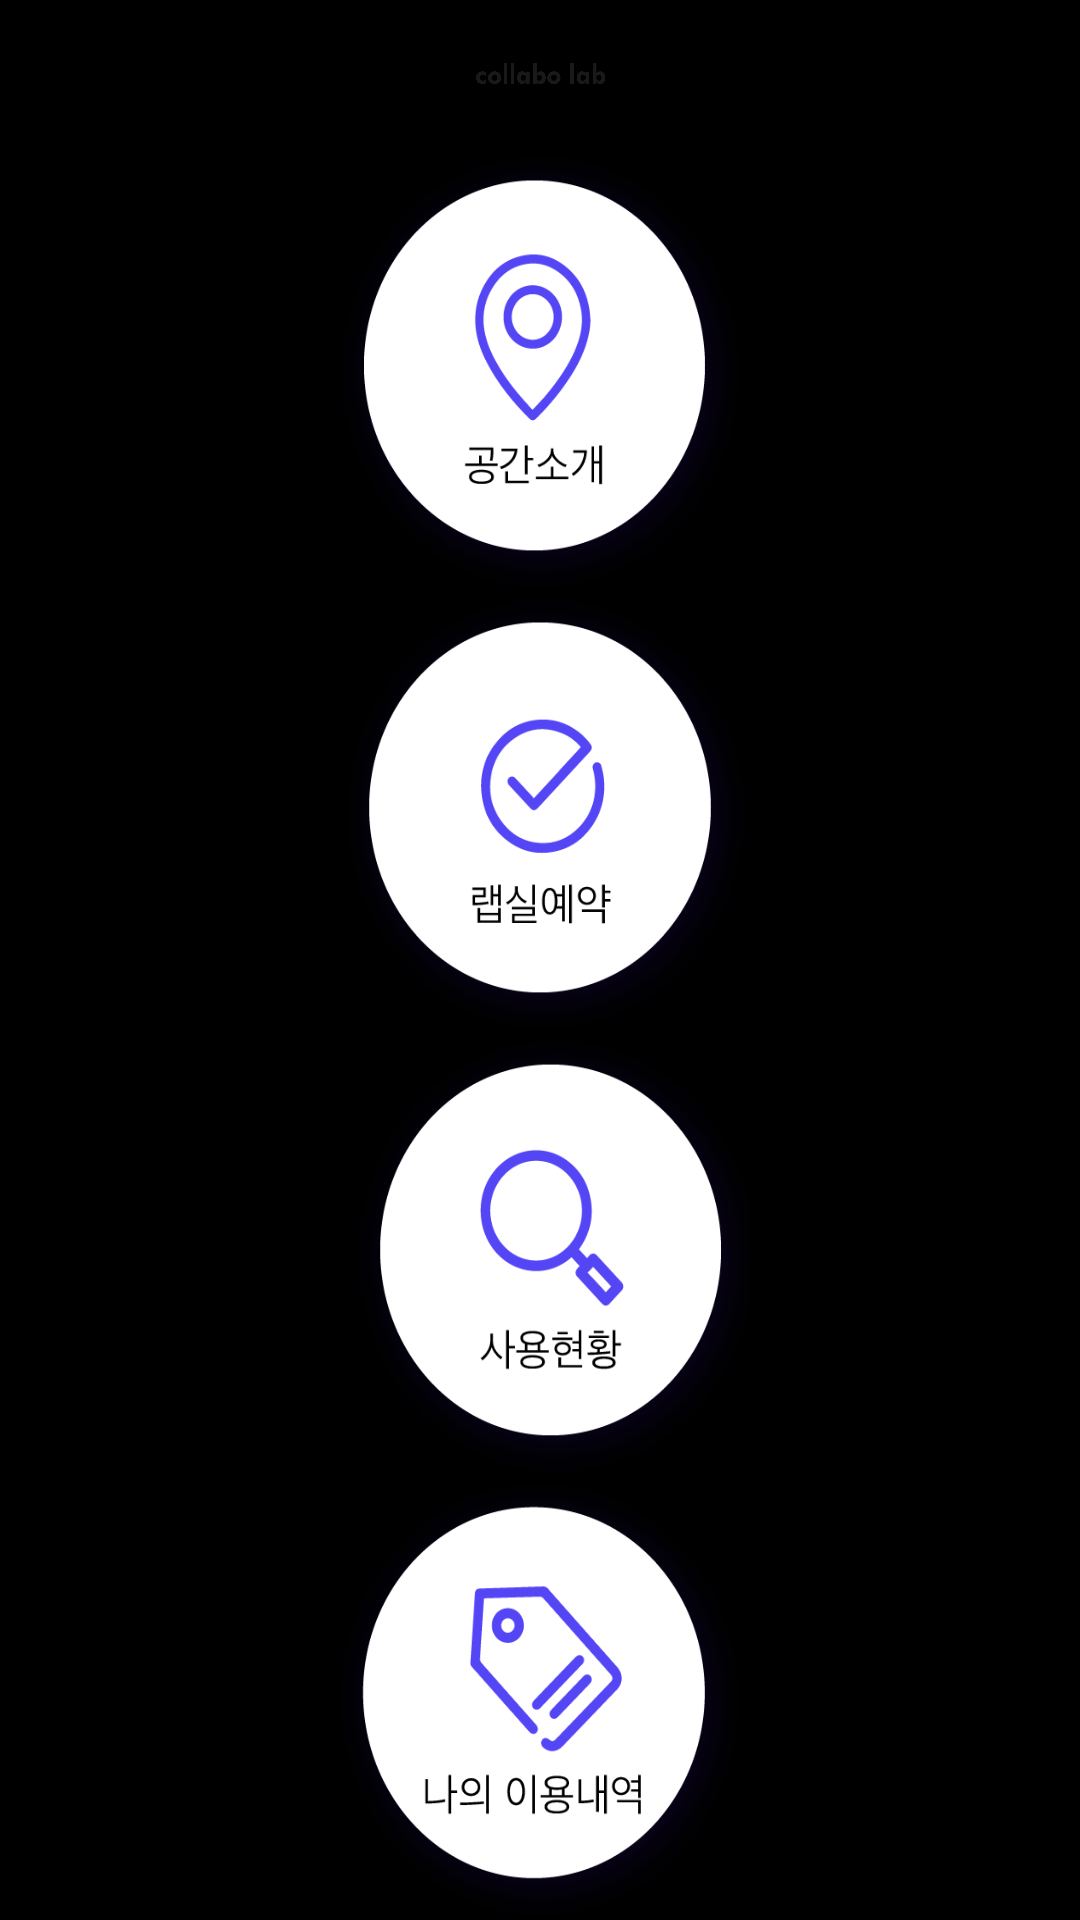

Reconstruct the res/layout file that produces this screen, plus the resources it refers to.
<!-- AndroidManifest.xml: application theme android:Theme.NoTitleBar.Fullscreen -->
<!-- res/layout/activity_main.xml -->
<?xml version="1.0" encoding="utf-8"?>
<RelativeLayout xmlns:android="http://schemas.android.com/apk/res/android"
    xmlns:app="http://schemas.android.com/apk/res-auto"
    xmlns:tools="http://schemas.android.com/tools"
    android:layout_width="match_parent"
    android:layout_height="match_parent"
    tools:context=".MainActivity"
    android:background="@color/mainBack">

    <RelativeLayout
        android:id="@+id/rl_menu"
        android:layout_width="match_parent"
        android:layout_height="50dp">
        <ImageView
            android:layout_width="wrap_content"
            android:layout_height="20dp"
            android:layout_centerVertical="true"
            android:src="@drawable/txt_main"
            android:scaleType="fitCenter"/>
    </RelativeLayout>
    <LinearLayout
        android:layout_width="140dp"
        android:layout_height="match_parent"
        android:layout_below="@+id/rl_menu"
        android:layout_centerHorizontal="true"
        android:orientation="vertical">

        <RelativeLayout
            android:id="@+id/rl_1"
            android:layout_width="match_parent"
            android:layout_height="0dp"
            android:layout_weight="1"
            android:background="@drawable/bg_menu1"
            android:gravity="center">
        </RelativeLayout>
        <RelativeLayout
            android:id="@+id/rl_2"
            android:layout_width="match_parent"
            android:layout_height="0dp"
            android:layout_weight="1"
            android:background="@drawable/bg_menu2"
            android:gravity="center">
        </RelativeLayout>
        <RelativeLayout
            android:id="@+id/rl_3"
            android:layout_width="match_parent"
            android:layout_height="0dp"
            android:layout_weight="1"
            android:background="@drawable/bg_menu3"
            android:gravity="center">
        </RelativeLayout>
        <RelativeLayout
            android:id="@+id/rl_4"
            android:layout_width="match_parent"
            android:layout_height="0dp"
            android:layout_weight="1"
            android:background="@drawable/bg_menu4"
            android:gravity="center">
        </RelativeLayout>

    </LinearLayout>
</RelativeLayout>
<!-- resources referenced by this layout -->
<resources>
  <!-- drawable bg_menu1: png bitmap (drawable, 24257 bytes) -->
  <!-- drawable bg_menu2: png bitmap (drawable, 24140 bytes) -->
  <!-- drawable bg_menu3: png bitmap (drawable, 23889 bytes) -->
  <!-- drawable bg_menu4: png bitmap (drawable, 23595 bytes) -->
  <!-- drawable txt_main: png bitmap (drawable, 1877 bytes) -->
</resources>
